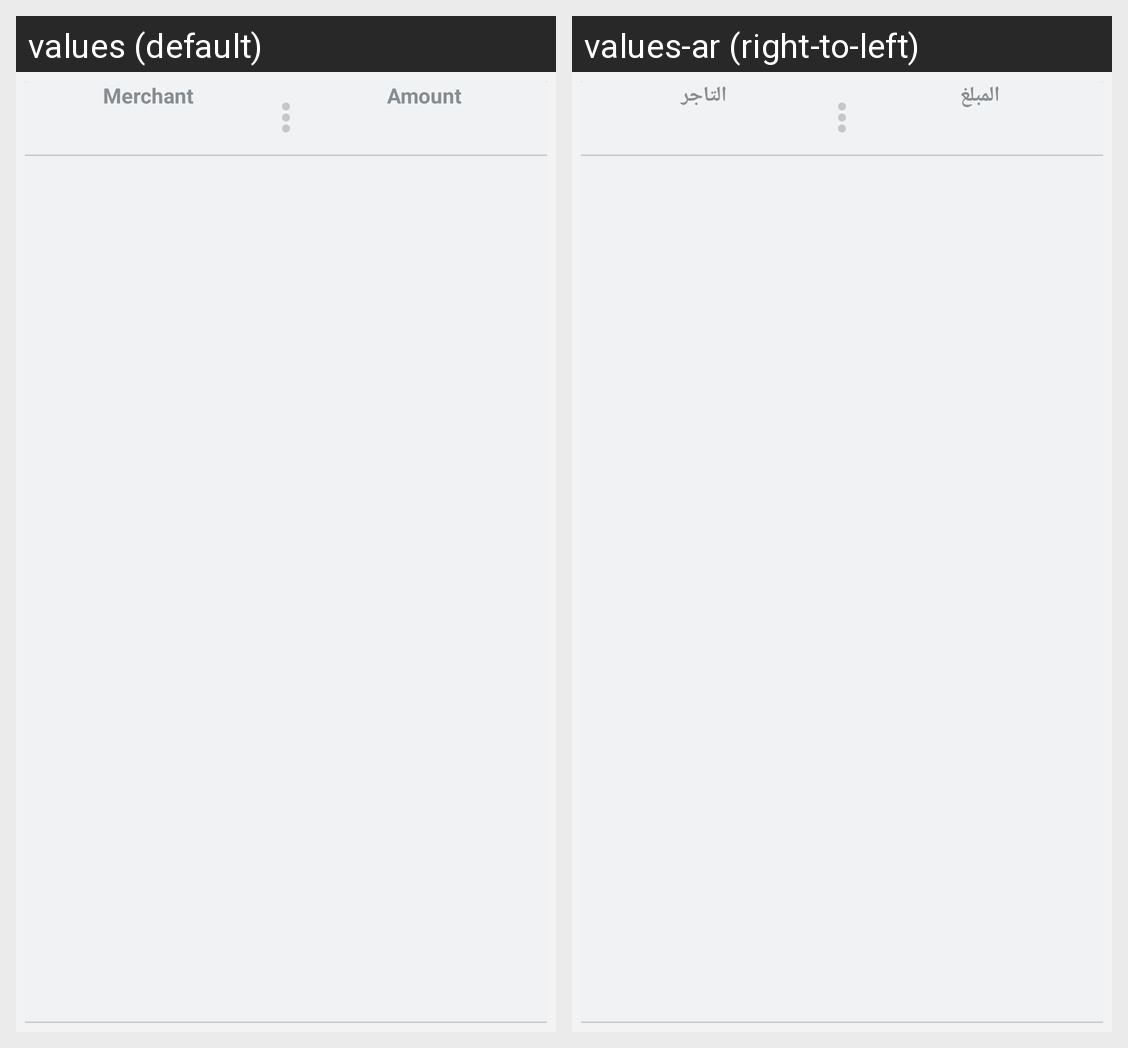

For this localized Android screen grid, give each drawn string resource with its value in every locale shown.
Android screen res/layout/activity_pay.xml rendered under 2 locales, left to right: values (default), values-ar (right-to-left). Device: Nexus 5 (rendered at 1080×1920; each locale shown at half size, 540×960, under a caption strip naming it); theme AppTheme.
Strings drawn on this screen, with the default value and each locale's value (text and hints the layout hard-codes, and strings that could not be matched under every locale, appear in the picture but are not listed):

merchant
  values: Merchant
  values-ar: التاجر

amount
  values: Amount
  values-ar: المبلغ
